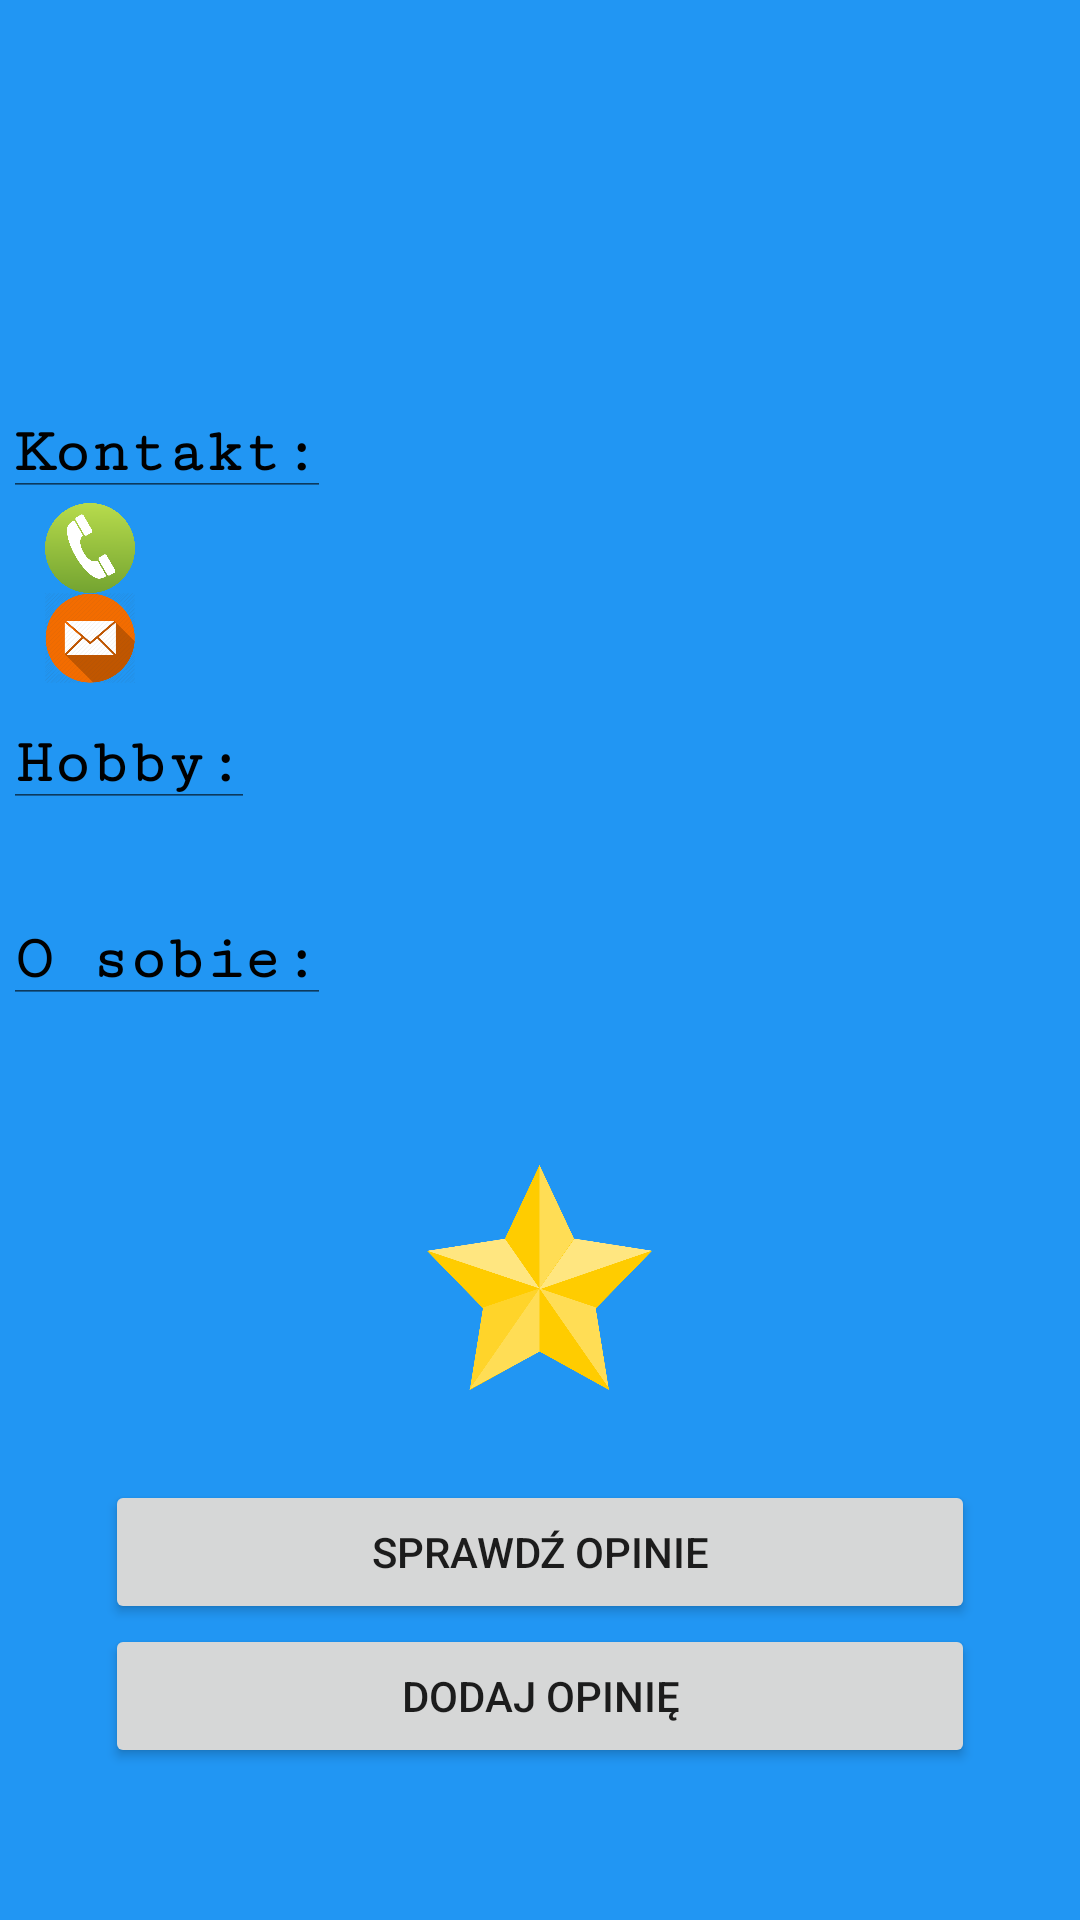

Layout XML and referenced resources for this Android screen:
<!-- AndroidManifest.xml: application theme MyTheme -->
<!-- res/layout/activity_virtual_profile.xml -->
<?xml version="1.0" encoding="utf-8"?>
<ScrollView
    xmlns:android="http://schemas.android.com/apk/res/android"
    xmlns:tools="http://schemas.android.com/tools"
    android:layout_width="match_parent"
    android:layout_height="match_parent"
    tools:context=".Activities.VirtualProfile.VirtualProfileActivity">

    <LinearLayout
        android:layout_width="match_parent"
        android:layout_height="wrap_content"
        android:layout_margin="5dp"
        android:orientation="vertical">

        
        <LinearLayout
            android:layout_width="match_parent"
            android:layout_height="wrap_content"
            android:layout_marginTop="15dp"
            android:orientation="vertical">

            
            <TextView
                android:id="@+id/virtual_profile__name"
                android:layout_width="match_parent"
                android:layout_height="wrap_content"
                android:textAlignment="center"
                android:textSize="34sp"
                android:textColor="@android:color/black"/>

            
            <TextView
                android:id="@+id/virtual_profile__address"
                android:layout_width="match_parent"
                android:layout_height="wrap_content"
                android:textAlignment="center"
                android:textSize="22sp"
                android:textColor="@android:color/black"/>

            
            <TextView
                android:id="@+id/virtual_profile__age"
                android:layout_width="match_parent"
                android:layout_height="wrap_content"
                android:textAlignment="center"
                android:textSize="22sp"
                android:textColor="@android:color/black"/>

        </LinearLayout>

        
        <LinearLayout
            android:layout_width="match_parent"
            android:layout_height="wrap_content"
            android:layout_marginTop="15dp"
            android:orientation="vertical">

            
            <TextView
                android:layout_width="match_parent"
                android:layout_height="wrap_content"
                android:layout_marginBottom="5dp"
                android:text="@string/virtual_profile__contact_label"
                style="@style/VirtualProfileLabelsStyle"/>

            
            <LinearLayout
                android:layout_width="wrap_content"
                android:layout_height="match_parent"
                android:orientation="horizontal">

                
                <TextView
                    android:id="@+id/virtual_profile__phone"
                    android:layout_width="match_parent"
                    android:layout_height="wrap_content"
                    android:textAlignment="center"
                    android:textSize="16sp"
                    android:textColor="@android:color/black"/>

                
                <ImageButton
                    android:layout_width="30dp"
                    android:layout_height="30dp"
                    android:layout_marginStart="10dp"
                    android:background="@drawable/call_icon"
                    android:onClick="makeCall"/>

            </LinearLayout>

            
            <LinearLayout
                android:layout_width="wrap_content"
                android:layout_height="match_parent"
                android:orientation="horizontal">

                
                <TextView
                    android:id="@+id/virtual_profile__email"
                    android:layout_width="match_parent"
                    android:layout_height="wrap_content"
                    android:textAlignment="center"
                    android:textSize="16sp"
                    android:textColor="@android:color/black"/>

                
                <ImageButton
                    android:layout_width="30dp"
                    android:layout_height="30dp"
                    android:layout_marginStart="10dp"
                    android:background="@drawable/email_icon"
                    android:onClick="writeEmail"/>

            </LinearLayout>

        </LinearLayout>

        
        <LinearLayout
            android:layout_width="match_parent"
            android:layout_height="wrap_content"
            android:layout_marginTop="15dp"
            android:orientation="vertical">

            
            <TextView
                android:id="@+id/virtual_profile__hobby_label"
                android:layout_width="match_parent"
                android:layout_height="wrap_content"
                android:layout_marginBottom="5dp"
                android:text="@string/virtual_profile__hobby_label"
                style="@style/VirtualProfileLabelsStyle"/>

            
            <TextView
                android:id="@+id/virtual_profile__hobby"
                android:layout_width="match_parent"
                android:layout_height="wrap_content"
                android:textSize="16sp"
                android:textColor="@android:color/black"/>

        </LinearLayout>

        
        <LinearLayout
            android:layout_width="match_parent"
            android:layout_height="wrap_content"
            android:layout_marginTop="15dp"
            android:orientation="vertical">

            
            <TextView
                android:id="@+id/virtual_profile__description_label"
                android:layout_width="match_parent"
                android:layout_height="wrap_content"
                android:layout_marginBottom="5dp"
                android:text="@string/virtual_profile__about_me_label"
                style="@style/VirtualProfileLabelsStyle"/>

            
            <TextView
                android:id="@+id/virtual_profile__description"
                android:layout_width="match_parent"
                android:layout_height="wrap_content"
                android:textSize="16sp"
                android:textColor="@android:color/black"/>

        </LinearLayout>

        
        <RelativeLayout
            android:layout_width="match_parent"
            android:layout_height="wrap_content"
            android:layout_marginTop="30dp">

            
            <ImageView
                android:id="@+id/virtual_profile__star_icon"
                android:layout_width="75dp"
                android:layout_height="75dp"
                android:layout_centerHorizontal="true"
                android:background="@drawable/star_icon" />

            
            <TextView
                android:id="@+id/virtual_profile__rating"
                android:layout_width="match_parent"
                android:layout_height="wrap_content"
                android:layout_alignStart="@id/virtual_profile__star_icon"
                android:layout_alignEnd="@id/virtual_profile__star_icon"
                android:layout_alignTop="@+id/virtual_profile__star_icon"
                android:layout_alignBottom="@id/virtual_profile__star_icon"
                android:gravity="center"
                android:textSize="20sp"/>

        </RelativeLayout>

        
        <Button
            android:layout_width="match_parent"
            android:layout_height="wrap_content"
            android:layout_marginStart="30dp"
            android:layout_marginTop="30dp"
            android:layout_marginEnd="30dp"
            android:text="@string/check_opinions_button_text"
            android:onClick="openOpinionsActivity"/>

        
        <Button
            android:layout_width="match_parent"
            android:layout_height="wrap_content"
            android:layout_marginStart="30dp"
            android:layout_marginEnd="30dp"
            android:layout_marginBottom="10dp"
            android:text="@string/add_opinion_button_text"
            android:onClick="openAddOpinionActivity"/>



    </LinearLayout>



</ScrollView>
<!-- resources referenced by this layout -->
<resources>
  <!-- drawable call_icon: png bitmap (drawable, 32953 bytes) -->
  <!-- drawable email_icon: png bitmap (drawable, 247923 bytes) -->
  <!-- drawable star_icon: png bitmap (drawable, 46904 bytes) -->
  <string name="add_opinion_button_text">Dodaj opinię</string>
  <string name="check_opinions_button_text">Sprawdź opinie</string>
  <string name="virtual_profile__about_me_label"><u>O sobie:</u></string>
  <string name="virtual_profile__contact_label"><u>Kontakt:</u></string>
  <string name="virtual_profile__hobby_label"><u>Hobby:</u></string>
  <style name="VirtualProfileLabelsStyle" parent="@android:style/TextAppearance.Medium">
          <item name="android:textSize">21sp</item>
          <item name="android:textStyle">bold</item>
          <item name="android:fontFamily">serif-monospace</item>
          <item name="android:textColor">@android:color/black</item>
      </style>
  <style name="MyTheme" parent="Theme.AppCompat.Light.DarkActionBar">
          <item name="android:windowBackground">@color/backgroundColor</item>
          <item name="android:textColorHint">@android:color/white</item>
          <item name="colorControlActivated">@android:color/holo_orange_light</item>
          <item name="editTextStyle">@style/MyEditText</item>
      </style>
  <color name="backgroundColor">#2196F3</color>
  <style name="MyEditText" parent="Widget.AppCompat.EditText">
          <item name="android:textColor">@android:color/black</item>
      </style>
</resources>
